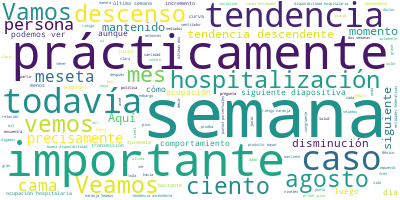

The table this chart was drawn from, first rows:
Participante, Texto, Sentimiento, Palabras, Dia, Mes, Anio
JOSE LUIS ALOMIA ZEGARRA, Muy buenas tardes todas y todos., 0.0, 6, 1, 09, 2020
JOSE LUIS ALOMIA ZEGARRA, Vamos a iniciar la conferencia vespertin…, 0.0, 55, 1, 09, 2020
JOSE LUIS ALOMIA ZEGARRA, Ustedes ya conocen cuáles son las entida…, 0.0, 87, 1, 09, 2020
JOSE LUIS ALOMIA ZEGARRA, Veamos la siguiente diapositiva. Vamos a…, 0.0, 40, 1, 09, 2020
JOSE LUIS ALOMIA ZEGARRA, De este grupo podemos ver cuáles han dad…, 0.0, 73, 1, 09, 2020
JOSE LUIS ALOMIA ZEGARRA, Con esta información básicamente se cons…, 0.0, 47, 1, 09, 2020
JOSE LUIS ALOMIA ZEGARRA, Estábamos viendo que en la semana 33 tuv…, 0.0, 50, 1, 09, 2020
JOSE LUIS ALOMIA ZEGARRA, Vemos el porcentaje de positividad, se m…, 0.0, 93, 1, 09, 2020
JOSE LUIS ALOMIA ZEGARRA, Veamos la siguiente diapositiva, son los…, 0.0, 81, 1, 09, 2020
JOSE LUIS ALOMIA ZEGARRA, Las defunciones, igualmente con una dife…, 0.0, 17, 1, 09, 2020
JOSE LUIS ALOMIA ZEGARRA, Vemos el indicado de proporción de casos…, 0.0, 55, 1, 09, 2020
JOSE LUIS ALOMIA ZEGARRA, Veamos las siguientes diapositivas. La o…, 0.0, 67, 1, 09, 2020
JOSE LUIS ALOMIA ZEGARRA, Como vemos, la gran mayoría al menos tie…, 0.0, 16, 1, 09, 2020
JOSE LUIS ALOMIA ZEGARRA, Veamos la siguiente diapositiva, que es …, 0.0, 30, 1, 09, 2020
JOSE LUIS ALOMIA ZEGARRA, Nuevo León, que es el estado que tendría…, 0.0, 86, 1, 09, 2020
JOSE LUIS ALOMIA ZEGARRA, Estos serían los números para el panoram…, 0.0, 22, 1, 09, 2020
JOSE LUIS ALOMIA ZEGARRA, Entonces, aquí tenemos lógicamente el ma…, 0.0, 94, 1, 09, 2020
JOSE LUIS ALOMIA ZEGARRA, Teníamos ya algunas semanas viendo que B…, 0.0, 61, 1, 09, 2020
JOSE LUIS ALOMIA ZEGARRA, Pero en general podemos ver que de algun…, 0.0, 53, 1, 09, 2020
JOSE LUIS ALOMIA ZEGARRA, Veamos la siguiente diapositiva. Bien, v…, 0.0, 37, 1, 09, 2020
JOSE LUIS ALOMIA ZEGARRA, Explicamos en este punto los componentes…, 0.0, 30, 1, 09, 2020
JOSE LUIS ALOMIA ZEGARRA, La curva de color azul claro es la que p…, 0.0, 86, 1, 09, 2020
JOSE LUIS ALOMIA ZEGARRA, Es un poco lo que vemos en las diapositi…, 0.0, 102, 1, 09, 2020
JOSE LUIS ALOMIA ZEGARRA, Entonces, este es en el caso de Aguascal…, 0.0, 89, 1, 09, 2020
JOSE LUIS ALOMIA ZEGARRA, Sin embargo, vemos cómo en la semana 33 …, 0.0, 69, 1, 09, 2020
JOSE LUIS ALOMIA ZEGARRA, Aun así, su ocupación hospitalaria está …, 0.0, 21, 1, 09, 2020
JOSE LUIS ALOMIA ZEGARRA, En el caso de las camas con ventilador, …, 0.0, 26, 1, 09, 2020
JOSE LUIS ALOMIA ZEGARRA, En el caso de camas generales más bien h…, 0.0, 30, 1, 09, 2020
JOSE LUIS ALOMIA ZEGARRA, Veamos la siguiente diapositiva. Este es…, 0.0, 89, 1, 09, 2020
JOSE LUIS ALOMIA ZEGARRA, Más que ver los números para cada uno de…, 0.0, 65, 1, 09, 2020
JOSE LUIS ALOMIA ZEGARRA, En el caso de Aguascalientes, vemos que …, 0.0, 87, 1, 09, 2020
JOSE LUIS ALOMIA ZEGARRA, Vamos a tener esta dinámica, vamos a rev…, 0.0, 13, 1, 09, 2020
JOSE LUIS ALOMIA ZEGARRA, Baja California es un estado que llegó d…, 0.0, 97, 1, 09, 2020
JOSE LUIS ALOMIA ZEGARRA, En el caso de la ocupación hospitalaria …, 0.0, 51, 1, 09, 2020
JOSE LUIS ALOMIA ZEGARRA, Veamos la siguiente diapositiva. Cómo se…, 0.0, 45, 1, 09, 2020
JOSE LUIS ALOMIA ZEGARRA, Veamos la siguiente. Baja California Sur…, 0.0, 119, 1, 09, 2020
JOSE LUIS ALOMIA ZEGARRA, Lo que sí destaca es que la ocupación ho…, 0.0, 43, 1, 09, 2020
JOSE LUIS ALOMIA ZEGARRA, Vamos a ver aquí la tendencia de la hosp…, 0.0, 63, 1, 09, 2020
JOSE LUIS ALOMIA ZEGARRA, Veamos el siguiente estado. Campeche. Ca…, 0.0, 96, 1, 09, 2020
JOSE LUIS ALOMIA ZEGARRA, Veamos la tendencia de sus hospitalizaci…, 0.0, 54, 1, 09, 2020
JOSE LUIS ALOMIA ZEGARRA, Veamos la siguiente diapositiva, siguien…, 0.0, 62, 1, 09, 2020
JOSE LUIS ALOMIA ZEGARRA, La ocupación hospitalaria, igual, bastan…, 0.0, 23, 1, 09, 2020
JOSE LUIS ALOMIA ZEGARRA, Veamos la siguiente diapositiva, cómo le…, 0.0, 68, 1, 09, 2020
JOSE LUIS ALOMIA ZEGARRA, Veamos el siguiente estado. Chihuahua, y…, 0.0, 84, 1, 09, 2020
JOSE LUIS ALOMIA ZEGARRA, Sin embargo, Chihuahua se mantiene con l…, 0.0, 62, 1, 09, 2020
JOSE LUIS ALOMIA ZEGARRA, Veamos cómo está la tendencia de hospita…, 0.0, 79, 1, 09, 2020
JOSE LUIS ALOMIA ZEGARRA, Veamos la siguiente. Ciudad de México, p…, 0.0, 125, 1, 09, 2020
JOSE LUIS ALOMIA ZEGARRA, En el caso de ocupación hospitalaria, am…, 0.0, 28, 1, 09, 2020
JOSE LUIS ALOMIA ZEGARRA, Veamos la siguiente diapositiva, que es …, 0.0, 54, 1, 09, 2020
JOSE LUIS ALOMIA ZEGARRA, Veamos la siguiente diapositiva. Aquí te…, 0.0, 52, 1, 09, 2020
JOSE LUIS ALOMIA ZEGARRA, La ocupación hospitalaria permite en su …, 0.0, 18, 1, 09, 2020
JOSE LUIS ALOMIA ZEGARRA, La siguiente diapositiva, precisamente e…, 0.0, 43, 1, 09, 2020
JOSE LUIS ALOMIA ZEGARRA, Veamos la siguiente diapositiva. Tenemos…, 0.0, 86, 1, 09, 2020
JOSE LUIS ALOMIA ZEGARRA, Vemos que la ocupación de camas con vent…, 0.0, 29, 1, 09, 2020
JOSE LUIS ALOMIA ZEGARRA, Veamos la siguiente diapositiva y es pre…, 0.0, 33, 1, 09, 2020
JOSE LUIS ALOMIA ZEGARRA, Veamos la siguiente diapositiva. Durango…, 0.0, 50, 1, 09, 2020
JOSE LUIS ALOMIA ZEGARRA, Veamos la siguiente diapositiva, la tend…, 0.0, 59, 1, 09, 2020
JOSE LUIS ALOMIA ZEGARRA, Veamos la siguiente. Tenemos al Estado d…, 0.0, 42, 1, 09, 2020
JOSE LUIS ALOMIA ZEGARRA, Buena disponibilidad hospitalaria, por l…, 0.0, 23, 1, 09, 2020
JOSE LUIS ALOMIA ZEGARRA, Si vemos el comportamiento de la hospita…, 0.0, 89, 1, 09, 2020
... 109 more rows
